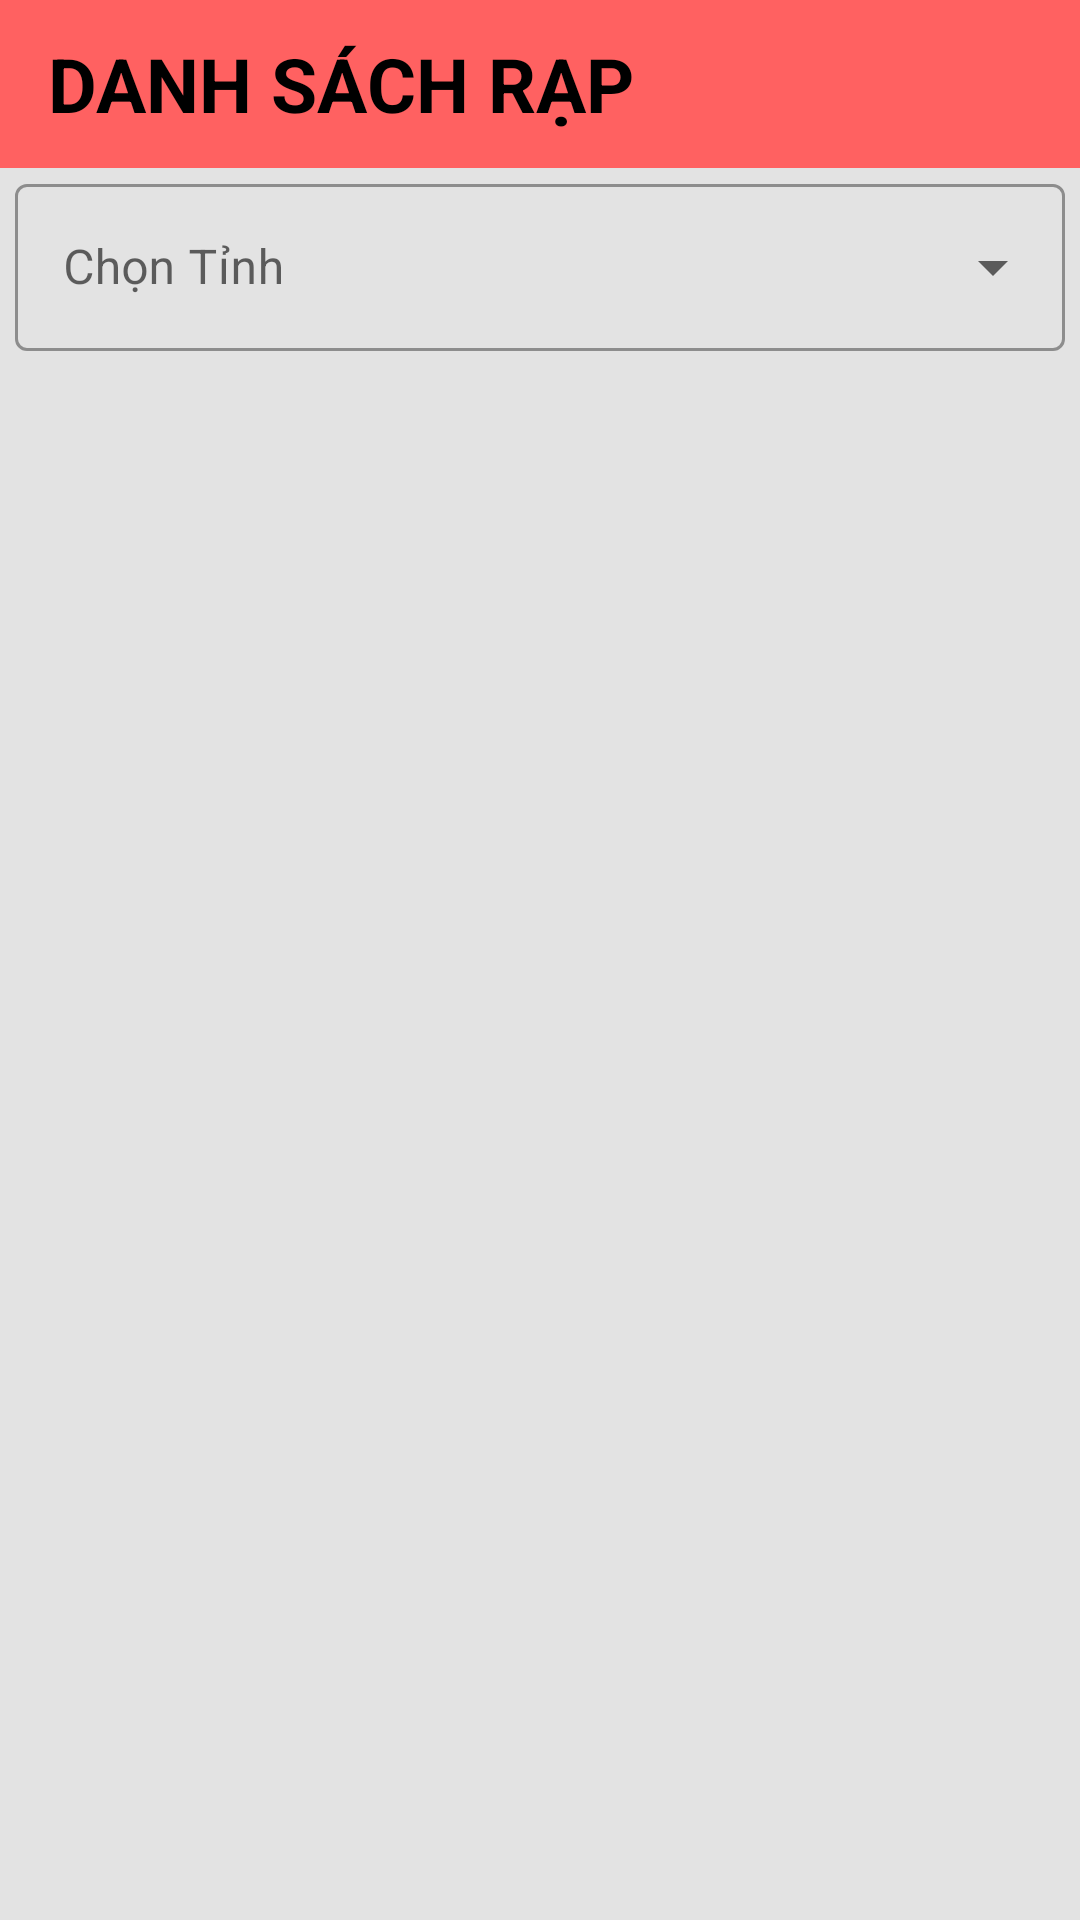

Android layout source for this screen:
<!-- AndroidManifest.xml: application theme Theme.Appbanvexemphim -->
<!-- res/layout/fragment_layout_theater.xml -->
<?xml version="1.0" encoding="utf-8"?>
<LinearLayout xmlns:android="http://schemas.android.com/apk/res/android"
    android:layout_width="match_parent"
    android:layout_height="wrap_content"
    android:background="#E3E3E3"
    android:orientation="vertical">

    <androidx.appcompat.widget.Toolbar
        android:id="@+id/toolbarrap"
        android:layout_width="match_parent"
        android:layout_height="?attr/actionBarSize"
        android:background="#FF6161"
        android:paddingStart="15dp">

        <TextView
            android:layout_width="match_parent"
            android:layout_height="wrap_content"
            android:text="DANH SÁCH RẠP"
            android:textColor="@color/black"
            android:textSize="25dp"
            android:textStyle="bold" />
    </androidx.appcompat.widget.Toolbar>







    <androidx.coordinatorlayout.widget.CoordinatorLayout
        android:layout_width="match_parent"
        android:layout_height="match_parent">

        <com.google.android.material.textfield.TextInputLayout
            style="@style/Widget.MaterialComponents.TextInputLayout.OutlinedBox.ExposedDropdownMenu"
            android:layout_width="match_parent"
            android:layout_height="wrap_content"
            android:layout_marginStart="5dp"
            android:layout_marginEnd="5dp"
            android:hint="Chọn Tỉnh">

            <AutoCompleteTextView
                android:id="@+id/auto_complete_txt"
                android:layout_width="match_parent"
                android:layout_height="wrap_content"
                android:inputType="none" />
        </com.google.android.material.textfield.TextInputLayout>
    </androidx.coordinatorlayout.widget.CoordinatorLayout>

    <androidx.recyclerview.widget.RecyclerView
        android:id="@+id/rvDanhSachRap"
        android:layout_width="match_parent"
        android:layout_height="wrap_content"
        android:layout_margin="5dp" />
</LinearLayout>
<!-- resources referenced by this layout -->
<resources>
  <color name="black">#FF000000</color>
  <style name="Theme.Appbanvexemphim" parent="Base.Theme.Appbanvexemphim" />
  <style name="Base.Theme.Appbanvexemphim" parent="Theme.MaterialComponents.DayNight.NoActionBar">
          
          
      </style>
</resources>
